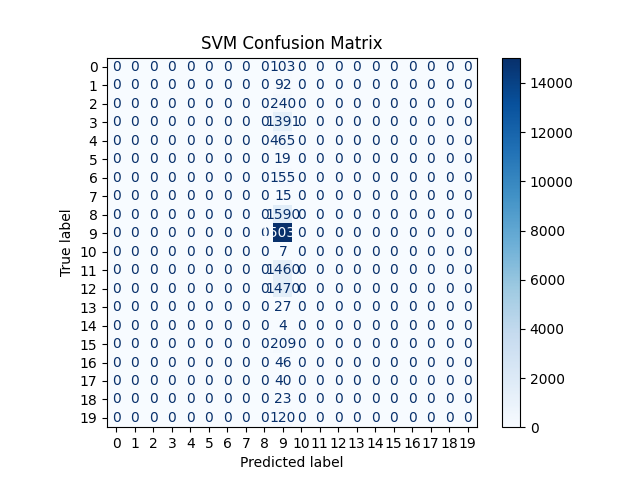

Source data for this figure (header and first rows):
, 0, 1, 2, 3, 4, 5, 6, 7, 8, 9, 10, 11, 12, 13, 14, 15, 16, 17, 18, 19
0, 0, 0, 0, 0, 0, 0, 0, 0, 0, 103, 0, 0, 0, 0, 0, 0, 0, 0, 0, 0
1, 0, 0, 0, 0, 0, 0, 0, 0, 0, 92, 0, 0, 0, 0, 0, 0, 0, 0, 0, 0
2, 0, 0, 0, 0, 0, 0, 0, 0, 0, 240, 0, 0, 0, 0, 0, 0, 0, 0, 0, 0
3, 0, 0, 0, 0, 0, 0, 0, 0, 0, 1391, 0, 0, 0, 0, 0, 0, 0, 0, 0, 0
4, 0, 0, 0, 0, 0, 0, 0, 0, 0, 465, 0, 0, 0, 0, 0, 0, 0, 0, 0, 0
5, 0, 0, 0, 0, 0, 0, 0, 0, 0, 19, 0, 0, 0, 0, 0, 0, 0, 0, 0, 0
6, 0, 0, 0, 0, 0, 0, 0, 0, 0, 155, 0, 0, 0, 0, 0, 0, 0, 0, 0, 0
7, 0, 0, 0, 0, 0, 0, 0, 0, 0, 15, 0, 0, 0, 0, 0, 0, 0, 0, 0, 0
8, 0, 0, 0, 0, 0, 0, 0, 0, 0, 1590, 0, 0, 0, 0, 0, 0, 0, 0, 0, 0
9, 0, 0, 0, 0, 0, 0, 0, 0, 0, 15033, 0, 0, 0, 0, 0, 0, 0, 0, 0, 0
10, 0, 0, 0, 0, 0, 0, 0, 0, 0, 7, 0, 0, 0, 0, 0, 0, 0, 0, 0, 0
11, 0, 0, 0, 0, 0, 0, 0, 0, 0, 1460, 0, 0, 0, 0, 0, 0, 0, 0, 0, 0
12, 0, 0, 0, 0, 0, 0, 0, 0, 0, 1470, 0, 0, 0, 0, 0, 0, 0, 0, 0, 0
13, 0, 0, 0, 0, 0, 0, 0, 0, 0, 27, 0, 0, 0, 0, 0, 0, 0, 0, 0, 0
14, 0, 0, 0, 0, 0, 0, 0, 0, 0, 4, 0, 0, 0, 0, 0, 0, 0, 0, 0, 0
15, 0, 0, 0, 0, 0, 0, 0, 0, 0, 209, 0, 0, 0, 0, 0, 0, 0, 0, 0, 0
16, 0, 0, 0, 0, 0, 0, 0, 0, 0, 46, 0, 0, 0, 0, 0, 0, 0, 0, 0, 0
17, 0, 0, 0, 0, 0, 0, 0, 0, 0, 40, 0, 0, 0, 0, 0, 0, 0, 0, 0, 0
18, 0, 0, 0, 0, 0, 0, 0, 0, 0, 23, 0, 0, 0, 0, 0, 0, 0, 0, 0, 0
19, 0, 0, 0, 0, 0, 0, 0, 0, 0, 120, 0, 0, 0, 0, 0, 0, 0, 0, 0, 0
